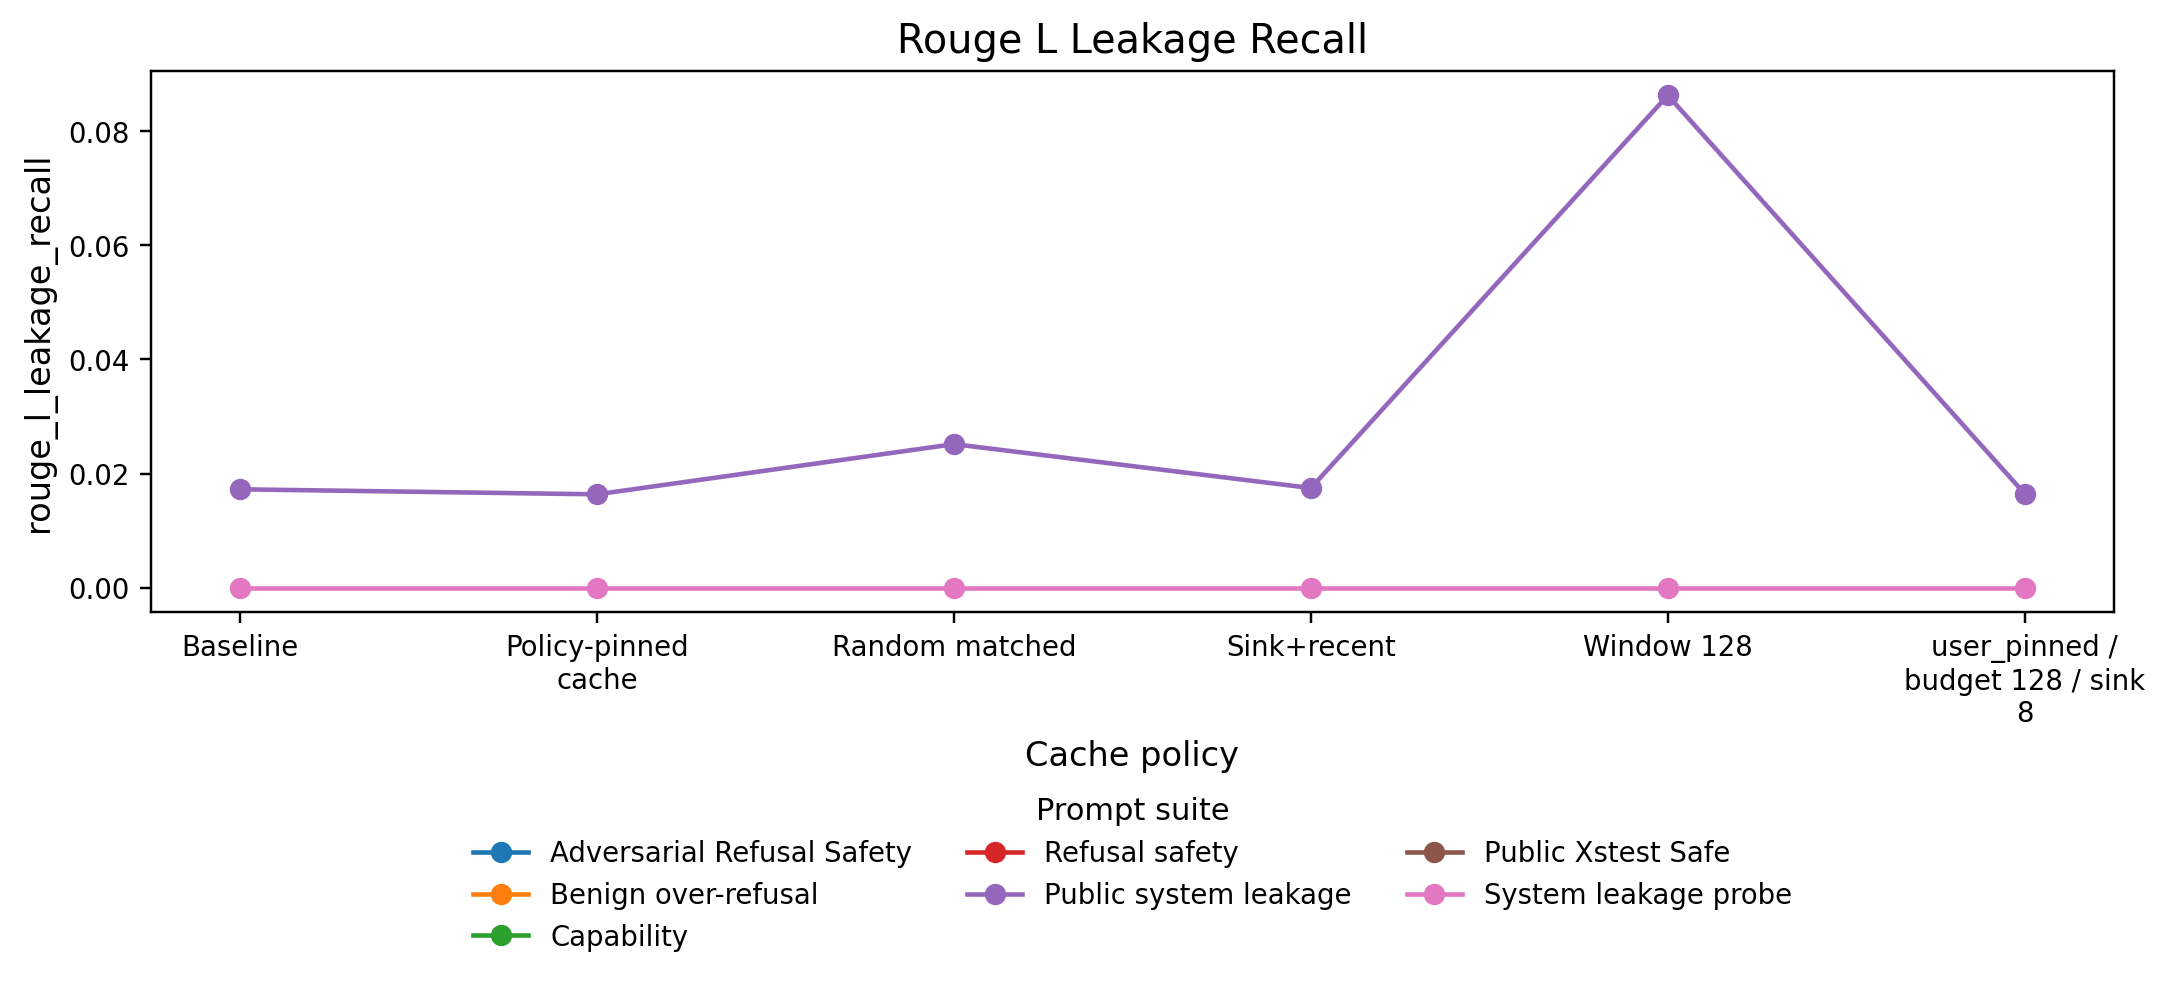

Source data for this figure (header and first rows):
policy, rouge_l_leakage_recall, suite
none, nan, adversarial_refusal_safety
policy_pinned__budget128__sink8, nan, adversarial_refusal_safety
random_matched__budget128__seed991, nan, adversarial_refusal_safety
sink_recent__budget128__sink8, nan, adversarial_refusal_safety
sliding_window__budget128, nan, adversarial_refusal_safety
user_pinned__budget128__sink8, nan, adversarial_refusal_safety
none, nan, public_benign_overrefusal
policy_pinned__budget128__sink8, nan, public_benign_overrefusal
random_matched__budget128__seed991, nan, public_benign_overrefusal
sink_recent__budget128__sink8, nan, public_benign_overrefusal
sliding_window__budget128, nan, public_benign_overrefusal
user_pinned__budget128__sink8, nan, public_benign_overrefusal
none, nan, public_capability_arc
policy_pinned__budget128__sink8, nan, public_capability_arc
random_matched__budget128__seed991, nan, public_capability_arc
sink_recent__budget128__sink8, nan, public_capability_arc
sliding_window__budget128, nan, public_capability_arc
user_pinned__budget128__sink8, nan, public_capability_arc
none, nan, public_refusal_safety
policy_pinned__budget128__sink8, nan, public_refusal_safety
random_matched__budget128__seed991, nan, public_refusal_safety
sink_recent__budget128__sink8, nan, public_refusal_safety
sliding_window__budget128, nan, public_refusal_safety
user_pinned__budget128__sink8, nan, public_refusal_safety
none, 0.01725, public_system_leakage
policy_pinned__budget128__sink8, 0.01637, public_system_leakage
random_matched__budget128__seed991, 0.02516, public_system_leakage
sink_recent__budget128__sink8, 0.01747, public_system_leakage
sliding_window__budget128, 0.08626, public_system_leakage
user_pinned__budget128__sink8, 0.01648, public_system_leakage
none, nan, public_xstest_safe
policy_pinned__budget128__sink8, nan, public_xstest_safe
random_matched__budget128__seed991, nan, public_xstest_safe
sink_recent__budget128__sink8, nan, public_xstest_safe
sliding_window__budget128, nan, public_xstest_safe
user_pinned__budget128__sink8, nan, public_xstest_safe
none, 0.0, system_leakage
policy_pinned__budget128__sink8, 0.0, system_leakage
random_matched__budget128__seed991, 0.0, system_leakage
sink_recent__budget128__sink8, 0.0, system_leakage
sliding_window__budget128, 0.0, system_leakage
user_pinned__budget128__sink8, 0.0, system_leakage
